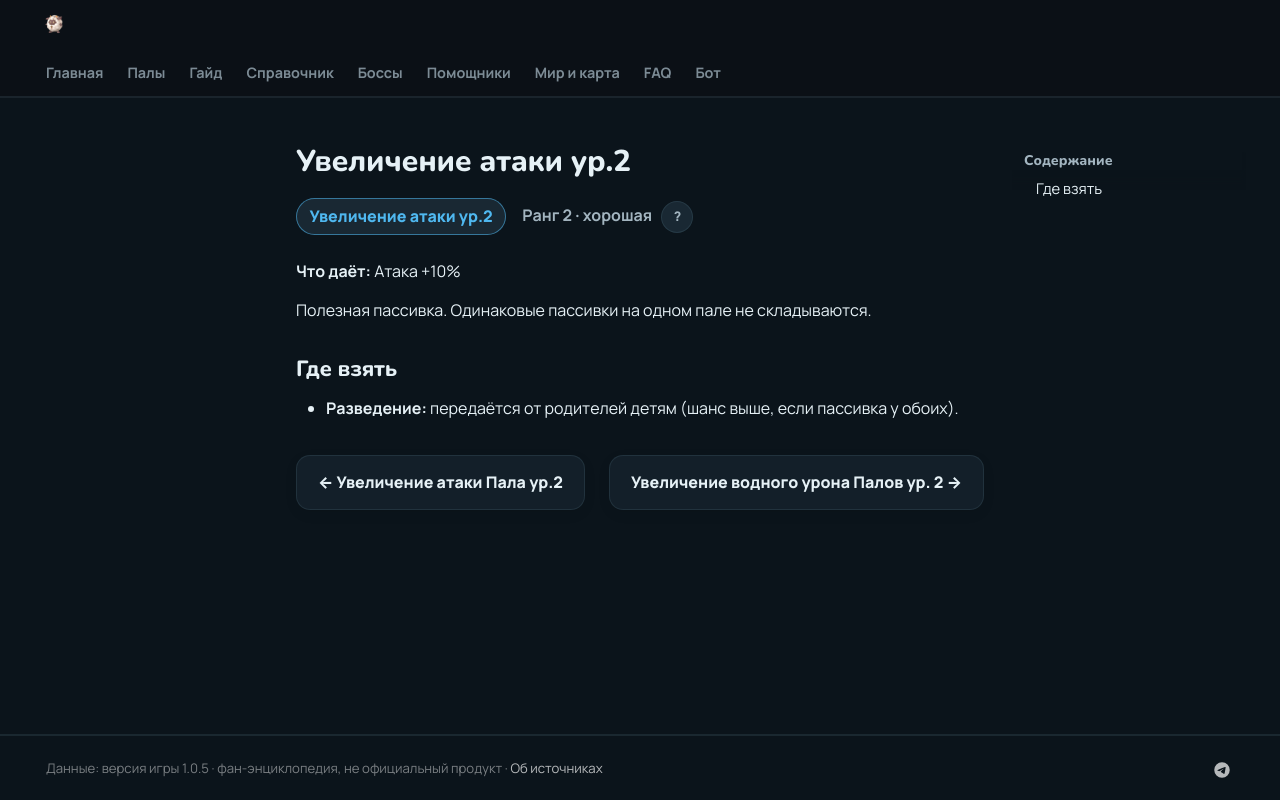

repository: 39den/palwiki · page: passivki/attack_up_lv_2/index.html · generator: mkdocs

# Увеличение атаки ур.2

<div class="psv-hero" markdown="0"><span class="psv r-2 big">Увеличение атаки ур.2</span> <span class="rk">Ранг 2 · хорошая <button class="hlp" data-tip="Ранг — насколько сильна пассивка: от −3 (вредная) до 4 (легендарная). Чем выше, тем реже встречается.">?</button></span></div>

**Что даёт:** Атака +10%

Полезная пассивка. Одинаковые пассивки на одном пале не складываются.

## Где взять

- 🧬 **Разведение:** передаётся от родителей детям (шанс выше, если пассивка у обоих).


<div class="pn" markdown="0"><a class="card-link" href="../../passivki/pal_attack_up_lv_2/">← Увеличение атаки Пала ур.2</a><a class="card-link" href="../../passivki/pal_water_damage_enhancement_lv_2/">Увеличение водного урона Палов ур. 2 →</a></div>
